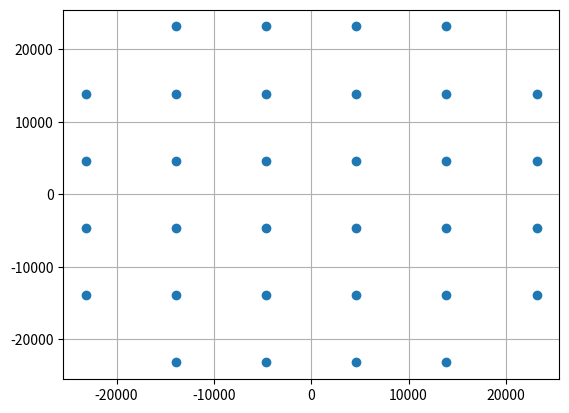

Recreate this plot in Python.
# Python3
# Nino Carrillo
# 7 Jun 26

import sys
import matplotlib.pyplot as plt
import numpy as np

def genQAM32():
	constellation = np.zeros((2,32))
	step = np.sqrt(2)/10
	# row 1
	y = step * 5
	x = -step * 3
	point = 0
	for i in range(4):
		constellation[0][point] = x
		constellation[1][point] = y
		point += 1
		x += (step * 2)
	# row 2
	y = step * 3
	x = -step * 5
	for i in range(6):
		constellation[0][point] = x
		constellation[1][point] = y
		point += 1
		x += (step * 2)
	# row 3
	y = step
	x = -step * 5
	for i in range(6):
		constellation[0][point] = x
		constellation[1][point] = y
		point += 1
		x += (step * 2)
	# row 4
	y = -step
	x = -step * 5
	for i in range(6):
		constellation[0][point] = x
		constellation[1][point] = y
		point += 1
		x += (step * 2)
	# row 5
	y = -step * 3
	x = -step * 5
	for i in range(6):
		constellation[0][point] = x
		constellation[1][point] = y
		point += 1
		x += (step * 2)
	# row 6
	y = -step * 5
	x = -step * 3
	for i in range(4):
		constellation[0][point] = x
		constellation[1][point] = y
		point += 1
		x += (step * 2)
	return constellation

def genDemap(constellation, map_dim, shift):
	div = np.power(2,shift)
	const_count = len(constellation[0])
	demap = np.zeros(map_dim*map_dim)
	distances = np.zeros(const_count)
	ii = 0
	for y in range(-map_dim//2, map_dim//2):
		for x in range(-map_dim//2, map_dim//2):
			# determine the closest constellation point to this map point
			for i in range(const_count):
				x_c = constellation[0][i] / div
				y_c = constellation[1][i] / div
				distances[i] = np.sqrt(np.power(x-x_c,2) + np.power(y-y_c,2))
			demap[ii] = int(np.argmin(distances))
			ii += 1
	return demap

def genDemapTable(demap, row_size):
	print(f'\r\nconst int16_t Demap[{len(demap)}] = {{ \\')
	i = 0;
	for y in range(row_size):
		print(f'   /* {i:^5} */ ', end='')
		for x in range(row_size):
			print(f'{int(demap[i])}, ', end='')
			i += 1
		print(f' \\\r\n', end='')
	print(f'}};')
	return

def genConstTable(constellation):
	print(f'\r\nconst int16_t Constellation[{len(constellation[0])*2}] = {{ \\')
	for i in range(len(constellation[0])):
		print(f'   /* {i:^5} */ ', end='')
		print(f'{int(constellation[0][i])},', end='')
		print(f'{int(constellation[1][i])}, \\\r\n', end='')
	print(f'}};')
	return

def main():
	# check correct version of Python
	if sys.version_info < (3, 0):
		print("Python version should be 3.x, exiting")
		sys.exit(1)

	constellation = genQAM32()
	# scale constellation to int16_t
	constellation = constellation * 32768

	# create a decode map
	demap = genDemap(constellation, 32, 11)
	for y in range(32):
		print(f'\r\n', end='')
		for x in range(32):
			i = int(x + (y * 32))
			print(f'{int(demap[i]):>3}', end='')

	plt.figure()
	plt.scatter(constellation[0],constellation[1])
	plt.grid(True)
	plt.show()

	genConstTable(constellation)
	genDemapTable(demap, 32)

	print('\r\nDone.\r\n')

if __name__ == "__main__":
	main()
